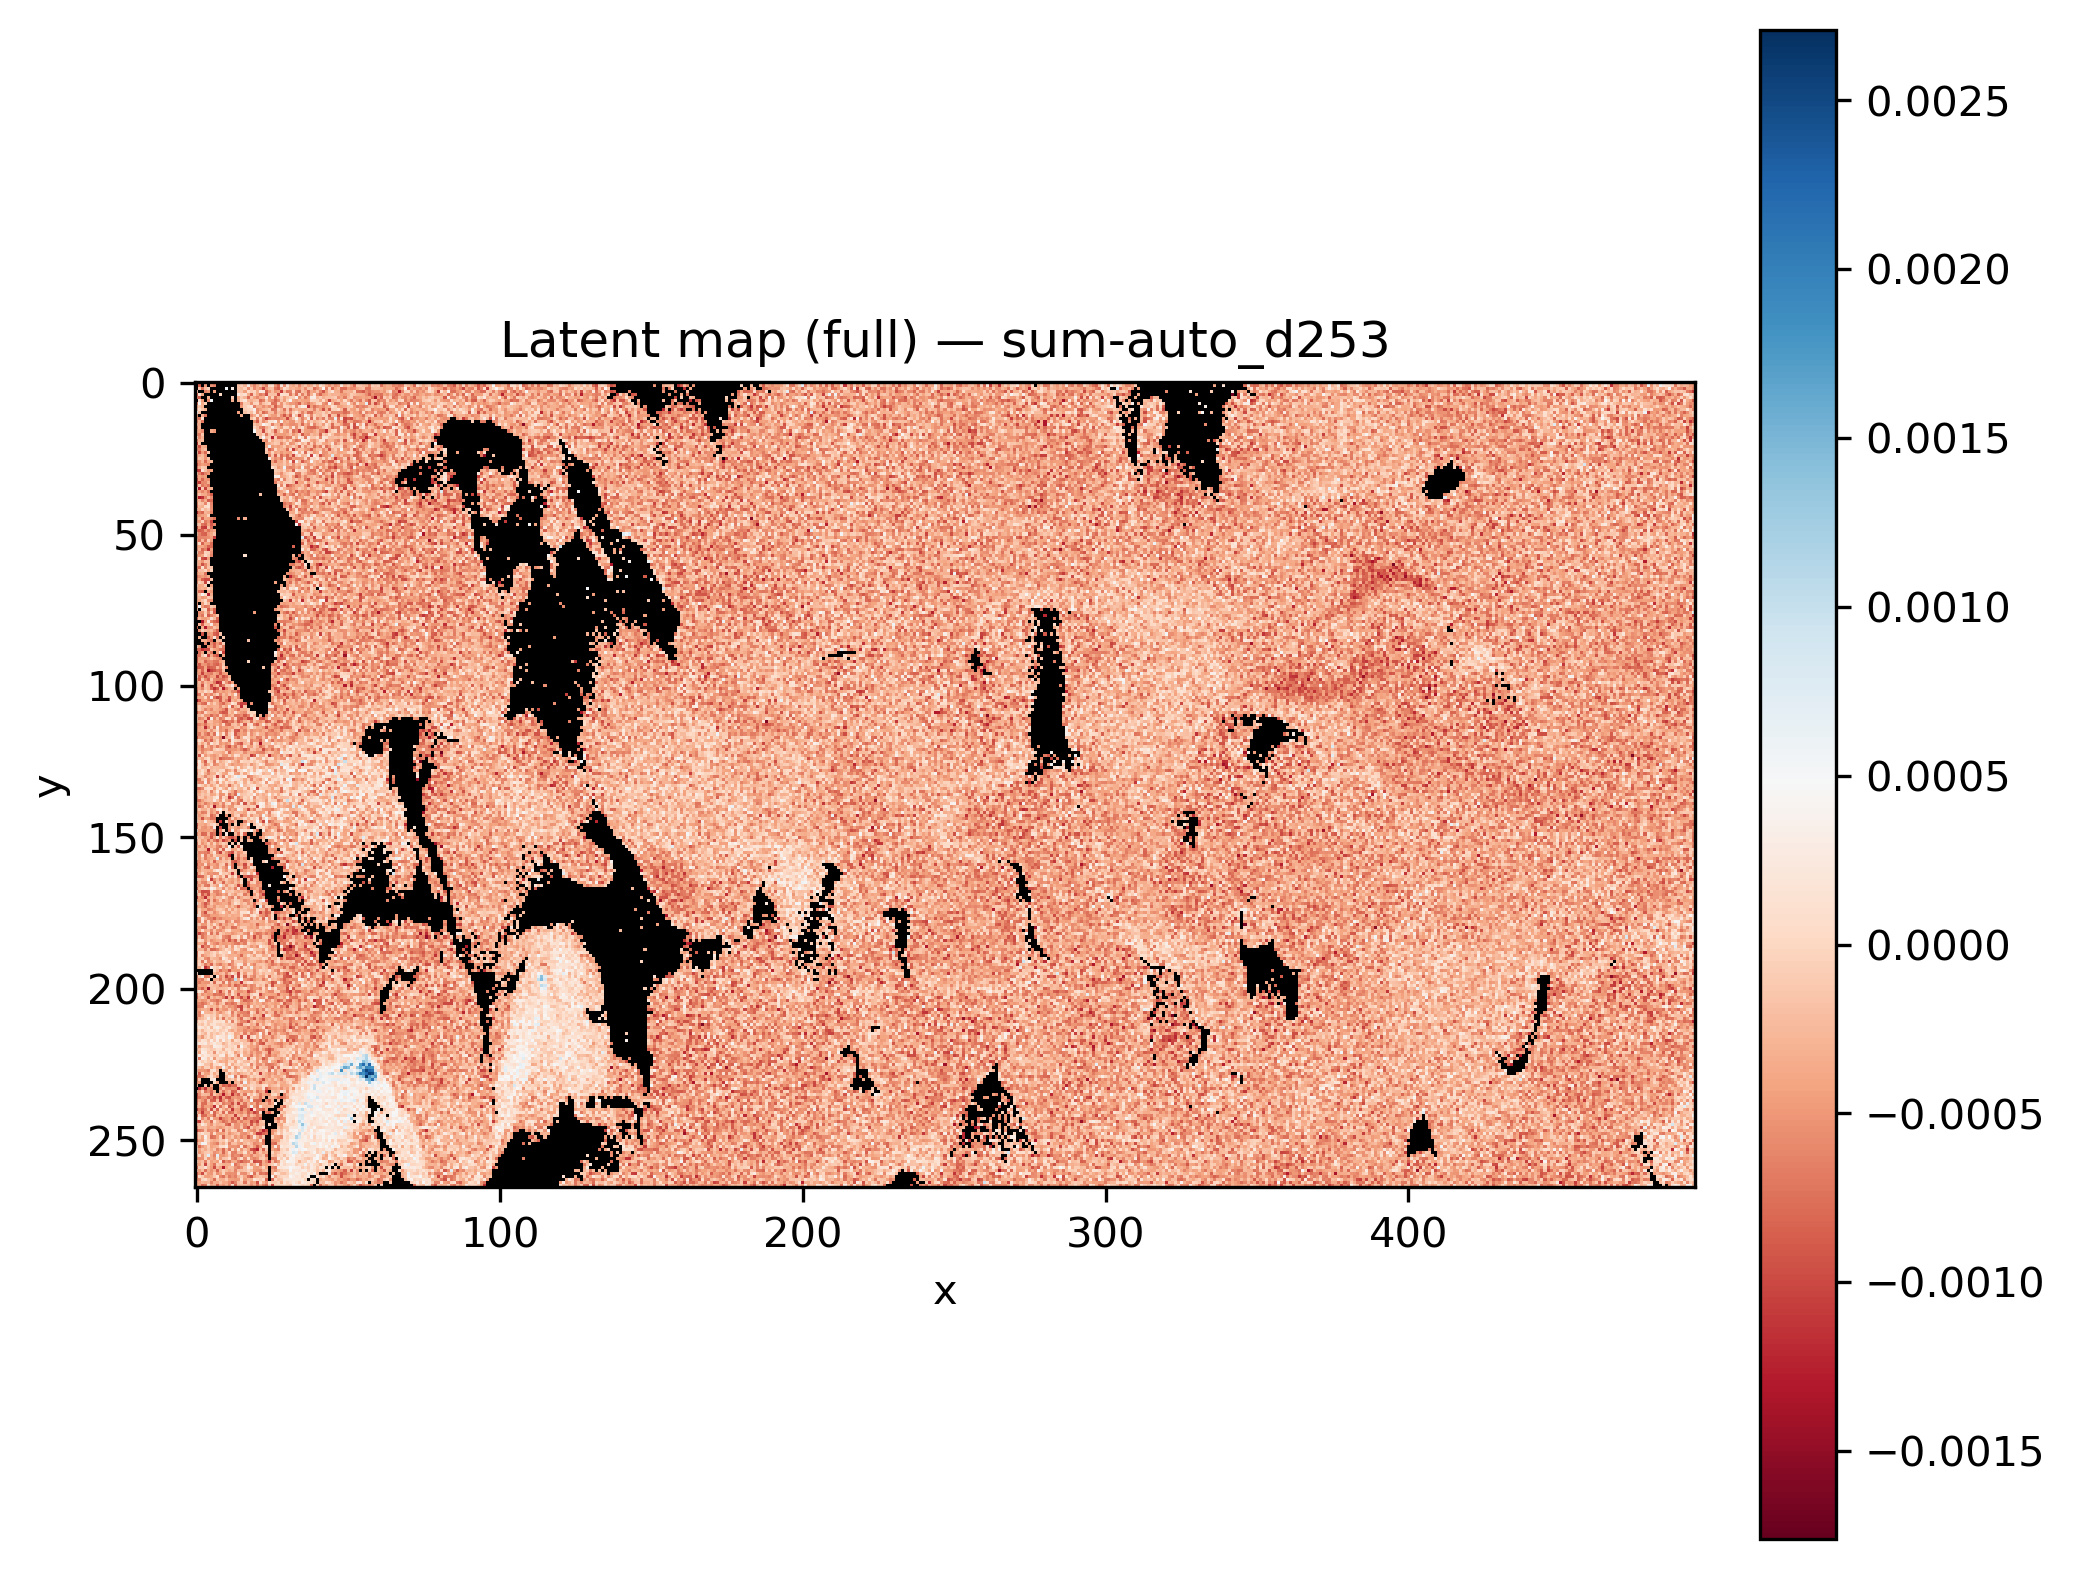

The file beside this chart, header and first rows:
x, y, latent_sum-auto_d253
0, 0, 
1, 0, 
2, 0, 
3, 0, 
4, 0, 
5, 0, 
6, 0, 
7, 0, 
8, 0, 
9, 0, 
10, 0, -0.0006522
11, 0, 
12, 0, 
13, 0, 
14, 0, -0.0003496
15, 0, -0.0004736
16, 0, -0.0005378
17, 0, -0.0002632
18, 0, -9.2510134e-05
19, 0, -0.000778
20, 0, -0.0003443
21, 0, -0.0006248
22, 0, -0.0001454
23, 0, -0.0006754
24, 0, -0.0004816
25, 0, -0.0005887
26, 0, -0.0004764
27, 0, -3.5273843e-05
28, 0, -0.0006247
29, 0, -0.0009418
30, 0, -0.0006411
31, 0, -0.000189
32, 0, -0.0006671
33, 0, -0.0008812
34, 0, -0.0007328
35, 0, -0.0003363
36, 0, -0.0004265
37, 0, -0.0004787
38, 0, -0.0001429
39, 0, -0.0003132
40, 0, -0.0006494
41, 0, -0.0004008
42, 0, -0.0005714
43, 0, -6.638933e-05
44, 0, -0.000719
45, 0, -0.001169
46, 0, -0.0002844
47, 0, -0.0006851
48, 0, -0.0004662
49, 0, 0.0002036
50, 0, -0.0005629
51, 0, -0.000437
52, 0, -0.0005247
53, 0, -0.0004154
54, 0, -0.0003835
55, 0, -0.0001405
56, 0, -0.0005948
57, 0, -0.0004094
58, 0, -0.0001772
59, 0, -2.7296133e-05
... 131,610 more rows
